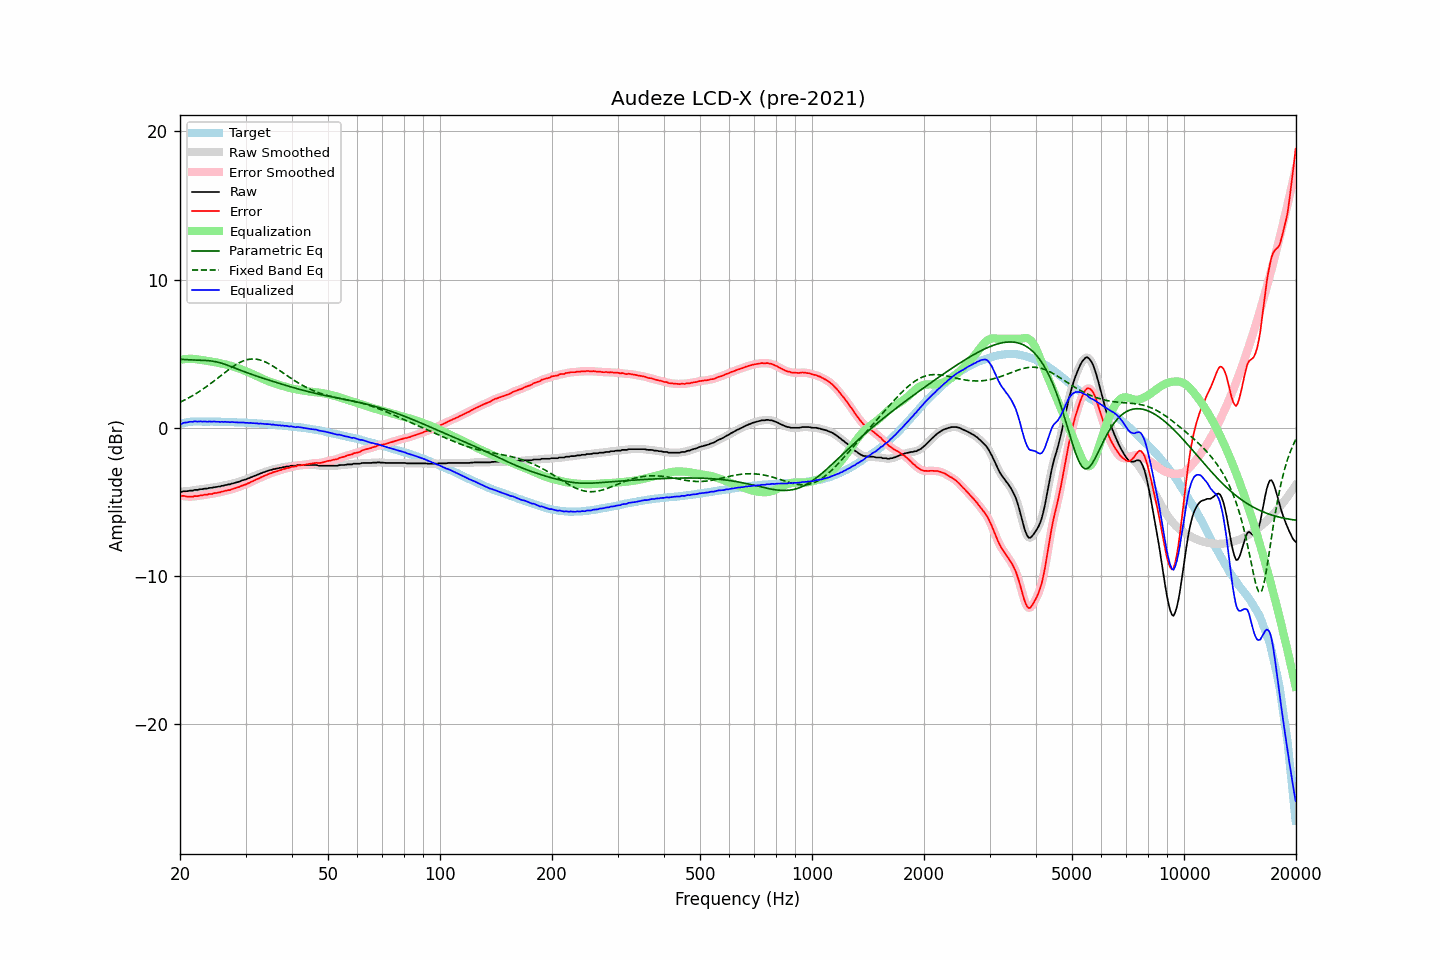

Data behind this chart, as committed beside it:
frequency, raw, error, smoothed, error_smoothed, equalization, parametric_eq, fixed_band_eq, equalized_raw, equalized_smoothed, target
20.00, -4.32, -4.57, -4.33, -4.57, 4.57, 4.62, 1.72, 0.25, 0.25, 0.25
20.20, -4.34, -4.62, -4.32, -4.59, 4.59, 4.61, 1.77, 0.26, 0.28, 0.28
20.40, -4.29, -4.60, -4.31, -4.61, 4.61, 4.60, 1.82, 0.32, 0.31, 0.31
20.61, -4.29, -4.61, -4.30, -4.63, 4.63, 4.60, 1.88, 0.34, 0.33, 0.33
20.81, -4.29, -4.64, -4.28, -4.64, 4.64, 4.59, 1.93, 0.35, 0.36, 0.36
21.02, -4.28, -4.66, -4.27, -4.65, 4.65, 4.59, 1.99, 0.37, 0.37, 0.39
21.23, -4.25, -4.64, -4.26, -4.66, 4.65, 4.58, 2.05, 0.40, 0.39, 0.39
21.44, -4.25, -4.65, -4.25, -4.65, 4.65, 4.58, 2.11, 0.40, 0.40, 0.40
21.66, -4.25, -4.66, -4.23, -4.64, 4.64, 4.57, 2.17, 0.40, 0.41, 0.41
21.87, -4.20, -4.61, -4.22, -4.63, 4.63, 4.57, 2.24, 0.44, 0.42, 0.41
22.09, -4.20, -4.62, -4.20, -4.62, 4.62, 4.56, 2.30, 0.42, 0.42, 0.42
22.31, -4.20, -4.62, -4.18, -4.61, 4.61, 4.56, 2.37, 0.41, 0.42, 0.42
22.54, -4.17, -4.59, -4.17, -4.60, 4.59, 4.56, 2.44, 0.42, 0.42, 0.42
22.76, -4.15, -4.57, -4.16, -4.57, 4.57, 4.55, 2.51, 0.42, 0.42, 0.42
22.99, -4.15, -4.56, -4.14, -4.55, 4.56, 4.55, 2.58, 0.41, 0.42, 0.41
23.22, -4.12, -4.53, -4.13, -4.54, 4.54, 4.54, 2.66, 0.42, 0.41, 0.41
23.45, -4.11, -4.52, -4.11, -4.52, 4.52, 4.54, 2.74, 0.41, 0.41, 0.41
23.69, -4.11, -4.52, -4.09, -4.50, 4.51, 4.53, 2.81, 0.40, 0.41, 0.41
23.92, -4.07, -4.48, -4.08, -4.49, 4.49, 4.52, 2.89, 0.42, 0.41, 0.41
24.16, -4.06, -4.47, -4.06, -4.47, 4.47, 4.51, 2.97, 0.41, 0.41, 0.42
24.40, -4.06, -4.47, -4.04, -4.45, 4.45, 4.49, 3.06, 0.40, 0.41, 0.42
24.65, -4.02, -4.42, -4.03, -4.44, 4.44, 4.47, 3.14, 0.42, 0.41, 0.40
24.89, -4.01, -4.41, -4.01, -4.41, 4.42, 4.46, 3.22, 0.41, 0.41, 0.40
25.14, -4.00, -4.40, -3.99, -4.40, 4.40, 4.43, 3.31, 0.40, 0.40, 0.40
25.39, -3.97, -4.37, -3.98, -4.38, 4.37, 4.41, 3.39, 0.40, 0.40, 0.40
25.65, -3.97, -4.37, -3.96, -4.35, 4.35, 4.38, 3.48, 0.38, 0.39, 0.40
25.91, -3.92, -4.31, -3.93, -4.32, 4.32, 4.35, 3.56, 0.41, 0.39, 0.39
26.16, -3.92, -4.31, -3.91, -4.30, 4.30, 4.31, 3.65, 0.38, 0.39, 0.39
26.43, -3.87, -4.26, -3.88, -4.26, 4.28, 4.28, 3.73, 0.41, 0.40, 0.39
26.69, -3.87, -4.25, -3.86, -4.25, 4.25, 4.24, 3.82, 0.38, 0.39, 0.39
26.96, -3.83, -4.21, -3.84, -4.22, 4.22, 4.20, 3.90, 0.39, 0.38, 0.38
27.23, -3.83, -4.21, -3.82, -4.20, 4.19, 4.16, 3.98, 0.36, 0.38, 0.38
27.50, -3.78, -4.16, -3.79, -4.17, 4.16, 4.12, 4.06, 0.38, 0.38, 0.38
27.77, -3.76, -4.13, -3.76, -4.13, 4.13, 4.07, 4.13, 0.37, 0.37, 0.37
28.05, -3.73, -4.10, -3.73, -4.09, 4.10, 4.03, 4.20, 0.37, 0.37, 0.37
28.33, -3.70, -4.06, -3.70, -4.06, 4.06, 3.99, 4.27, 0.36, 0.36, 0.36
28.62, -3.67, -4.03, -3.67, -4.02, 4.02, 3.95, 4.33, 0.35, 0.35, 0.36
28.90, -3.64, -3.99, -3.63, -3.98, 3.98, 3.90, 4.39, 0.35, 0.35, 0.35
29.19, -3.59, -3.93, -3.59, -3.94, 3.94, 3.86, 4.44, 0.35, 0.35, 0.34
29.48, -3.55, -3.90, -3.55, -3.90, 3.90, 3.82, 4.49, 0.35, 0.35, 0.35
29.78, -3.52, -3.86, -3.52, -3.86, 3.86, 3.78, 4.53, 0.34, 0.34, 0.34
30.08, -3.49, -3.83, -3.48, -3.82, 3.82, 3.74, 4.57, 0.33, 0.33, 0.34
30.38, -3.44, -3.76, -3.44, -3.77, 3.77, 3.70, 4.60, 0.33, 0.32, 0.33
30.68, -3.41, -3.73, -3.40, -3.72, 3.72, 3.66, 4.61, 0.31, 0.32, 0.32
30.99, -3.35, -3.66, -3.36, -3.67, 3.67, 3.62, 4.63, 0.32, 0.32, 0.31
31.30, -3.32, -3.63, -3.32, -3.63, 3.62, 3.58, 4.64, 0.30, 0.31, 0.31
31.61, -3.27, -3.58, -3.27, -3.57, 3.57, 3.54, 4.64, 0.30, 0.30, 0.31
31.93, -3.23, -3.52, -3.23, -3.52, 3.52, 3.51, 4.63, 0.29, 0.29, 0.29
32.24, -3.18, -3.46, -3.18, -3.47, 3.47, 3.47, 4.61, 0.29, 0.29, 0.28
32.57, -3.15, -3.43, -3.14, -3.42, 3.42, 3.43, 4.59, 0.27, 0.28, 0.28
32.89, -3.09, -3.37, -3.10, -3.37, 3.37, 3.40, 4.56, 0.28, 0.28, 0.28
33.22, -3.06, -3.32, -3.05, -3.32, 3.32, 3.36, 4.53, 0.26, 0.27, 0.26
33.55, -3.01, -3.27, -3.01, -3.27, 3.27, 3.32, 4.49, 0.26, 0.26, 0.26
33.89, -2.98, -3.23, -2.98, -3.23, 3.22, 3.29, 4.44, 0.25, 0.25, 0.25
34.23, -2.94, -3.18, -2.93, -3.18, 3.18, 3.25, 4.39, 0.24, 0.24, 0.25
34.57, -2.90, -3.13, -2.90, -3.13, 3.13, 3.22, 4.33, 0.24, 0.23, 0.23
34.92, -2.86, -3.08, -2.87, -3.09, 3.09, 3.18, 4.27, 0.23, 0.23, 0.22
35.27, -2.85, -3.06, -2.84, -3.05, 3.05, 3.15, 4.21, 0.20, 0.22, 0.22
35.62, -2.80, -3.00, -2.81, -3.01, 3.01, 3.11, 4.14, 0.22, 0.21, 0.20
35.97, -2.79, -2.98, -2.79, -2.98, 2.98, 3.08, 4.07, 0.19, 0.19, 0.19
... 635 more rows
